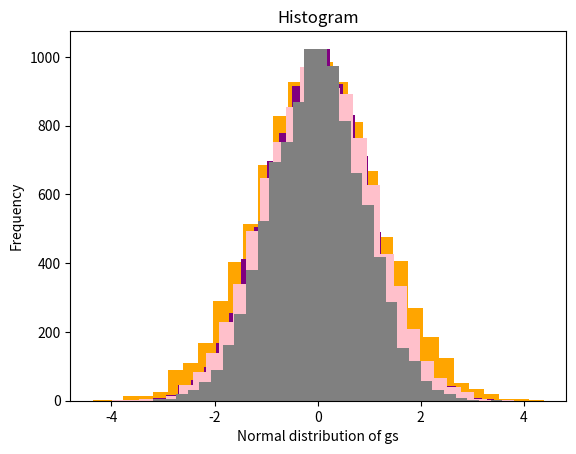

Write Python code to recreate this figure.
import numpy as np
import matplotlib.pyplot as plt
from scipy import stats 
from scipy.stats import poisson
from scipy.stats import norm
# You need to import the stats module
num_samples = 10000
np.random.seed(564221)
# 1a
# Write the code for generating the gs variable. 
# This is the simplest random variable of the problem 
# and can be generated independent of the others.
mean_value = 7.25
standard_deviation = 1.220238
mean_ptime = 120
std_dev_ptime = 30
gs= np.random.normal(mean_value, standard_deviation, num_samples)
#1b
#Perform the probability inrtegral transform 
# and replicate the associated plots.
mean = [0, 0, 0]
print(mean)
matrix = ([1.0, 0.6, -0.9],[0.6, 1.0, -0.5],[-0.9, -0.5, 1.0])
matrix_alt = np.array([[1.0, 0.6, -0.9, 0],[0.6, 1.0, -0.5, 0],[-0.9, -0.5, 1.0, 0],[1.0, 0, 0, 1.0]])
ak = np.random.multivariate_normal(mean, matrix, num_samples)[:,0]
pp = np.random.multivariate_normal(mean, matrix, num_samples)[:,1]
ptime = np.random.multivariate_normal(mean, matrix, num_samples)[:,2]


# 1c
# Perform the probability integral transform 
# and replicate the associated plots
ak_norm = stats.norm(0, 1).cdf(ak)
pp_norm = stats.norm(0, 1).cdf(pp)
ptime_norm = stats.norm(0, 1).cdf(ptime)

# Create histograms to visualize the transformed variables
plt.title('Histogram')
plt.hist(ak_norm, bins=30, alpha=1, label='ak_norm',color='orange')
plt.xlabel('Normal distribution of ak')
plt.ylabel('Frequency')
plt.hist(pp_norm, bins=30, alpha=1, label='pp_norm',color='purple')
plt.xlabel('Normal distribution of pp')
plt.ylabel('Frequency')
plt.hist(ptime_norm, bins=30, alpha=1, label='ptime_norm',color='pink')
plt.xlabel('Normal distribution of ptime')
plt.ylabel('Frequency')
plt.show()

# 1d
# Perform inverse transform sampling
# Define the target distribution (e.g., standard normal

ptime = norm.ppf(ptime_norm, loc=mean_ptime, scale=std_dev_ptime)
ak = poisson.ppf(ak_norm, 5)
pp = poisson.ppf(pp_norm, 15)


# Create histograms to visualize the transformed variables
plt.title('Histogram')
plt.hist(ak_norm, bins=30, alpha=1, label='ak_norm',color='orange')
plt.xlabel('Normal distribution of ak')
plt.ylabel('Frequency')
plt.hist(pp_norm, bins=30, alpha=1, label='pp_norm',color='purple')
plt.xlabel('Normal distribution of pp')
plt.ylabel('Frequency')
plt.hist(ptime_norm, bins=30, alpha=1, label='ptime_norm',color='pink')
plt.xlabel('Normal distribution of ptime')
plt.ylabel('Frequency')
plt.show()

# 1e
# Replicate the final 
# plot showcasing the correlations between the variables.

mean=[0, 0, 0, 0]
ak=np.random.multivariate_normal(mean, cov=matrix_alt, size=num_samples)[:,0]
pp=np.random.multivariate_normal(mean, cov=matrix_alt, size=num_samples)[:,1]
ptime=np.random.multivariate_normal(mean, cov=matrix_alt, size=num_samples)[:,2]
gs=np.random.multivariate_normal(mean, cov=matrix_alt, size=num_samples)[:,3]
plt.title('Histogram')
plt.hist(ak, bins=30, alpha=1, label='ak_norm',color='orange')
plt.xlabel('Normal distribution of ak')
plt.ylabel('Frequency')
plt.hist(pp, bins=30, alpha=1, label='pp_norm',color='purple')
plt.xlabel('Normal distribution of pp')
plt.ylabel('Frequency')
plt.hist(ptime, bins=30, alpha=1, label='ptime_norm',color='pink')
plt.xlabel('Normal distribution of ptime')
plt.ylabel('Frequency')
plt.hist(gs, bins=30, alpha=1, label='gs_norm',color='grey')
plt.xlabel('Normal distribution of gs')
plt.ylabel('Frequency')
plt.show()
